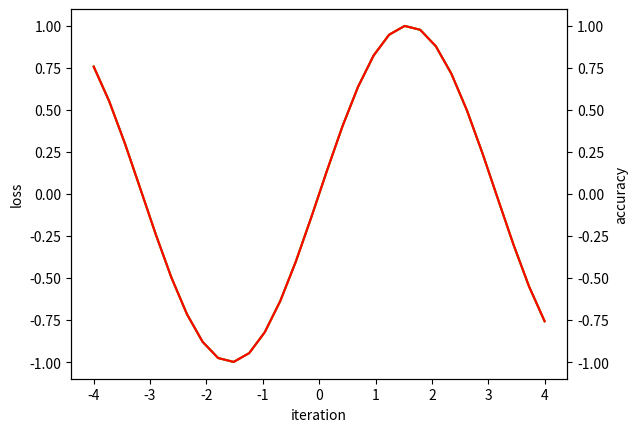

Python code for this plot:
# -*- coding: utf-8 -*-
import numpy as np
import matplotlib
matplotlib.use('Agg')
import matplotlib.pyplot as plt
from matplotlib.pyplot import savefig

x = np.linspace(-4, 4, 30)
y = np.sin(x);

_, ax1 = plt.subplots()
ax2 = ax1.twinx()

# train loss -> 绿色
ax1.plot(x,y, 'g')
# test loss -> 黄色
ax1.plot(x,y, 'y')
# test accuracy -> 红色
ax2.plot(x,y, 'r')

ax1.set_xlabel('iteration')
ax1.set_ylabel('loss')
ax2.set_ylabel('accuracy')


savefig('./loss.jpg')